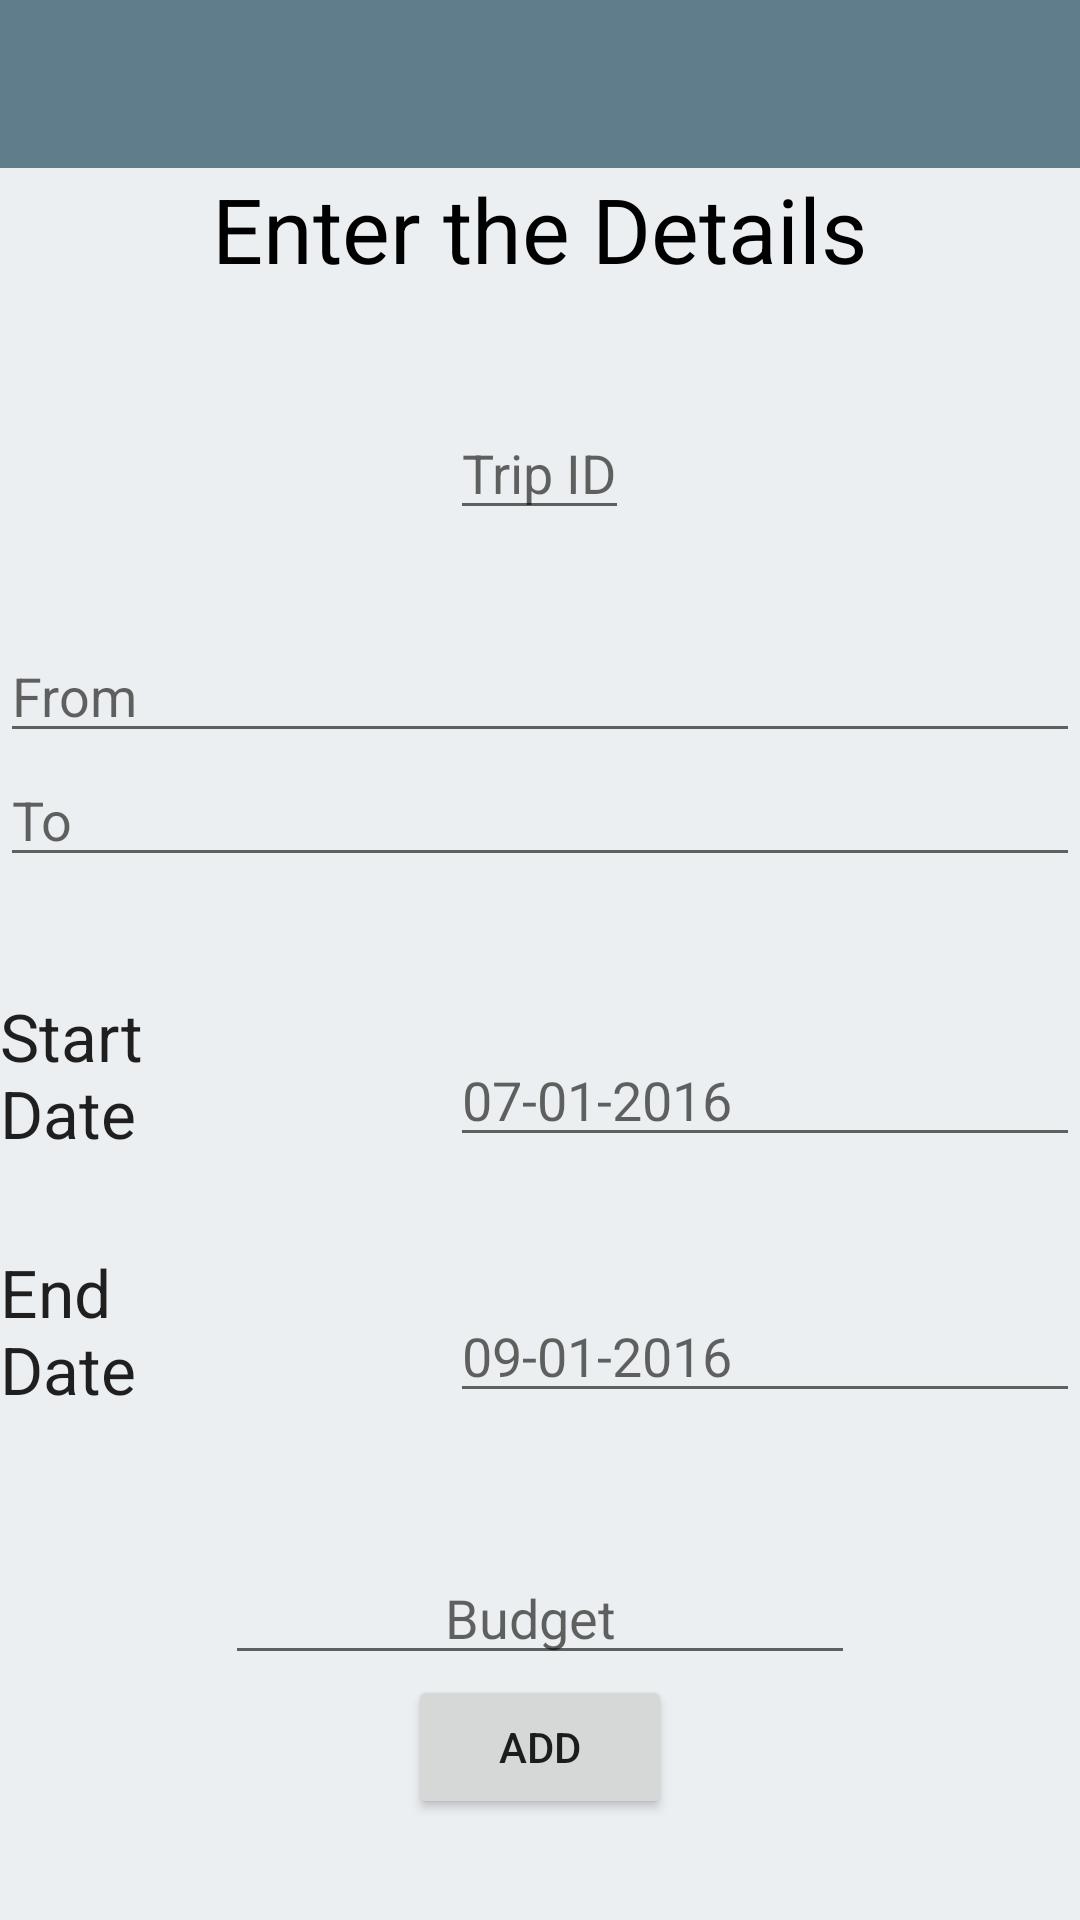

Here is an Android app screen rendered from its layout file. Give the layout XML and the strings, colors and styles it references.
<!-- AndroidManifest.xml: application theme AppTheme -->
<!-- res/layout/activity_add_trip.xml -->
<?xml version="1.0" encoding="utf-8"?>

<RelativeLayout xmlns:android="http://schemas.android.com/apk/res/android"
    xmlns:tools="http://schemas.android.com/tools"
    android:layout_width="match_parent"
    android:layout_height="match_parent"

    tools:context="com.gusain.expensemanagerapplication.AddTripActivity">

    <include
        android:id="@+id/app_bar1"
        layout="@layout/app_bar">

    </include>

    <TextView
        android:layout_width="wrap_content"
        android:layout_height="wrap_content"
        android:textAppearance="?android:attr/textAppearanceLarge"
        android:text="Enter the Details"
        android:id="@+id/textView1"
        android:layout_below="@+id/app_bar1"
        android:layout_centerHorizontal="true"
        android:textColor="#000000"
        android:textSize="30dp" />

    <EditText
        android:layout_width="wrap_content"
        android:layout_height="wrap_content"
        android:id="@+id/editText1"
        android:hint="Trip ID"
        android:layout_below="@+id/textView1"
        android:layout_centerHorizontal="true"
        android:layout_marginTop="39dp" />

    <EditText
        android:layout_width="fill_parent"
        android:layout_height="wrap_content"
        android:id="@+id/editText2"
        android:hint="From"
        android:layout_below="@+id/editText1"
        android:layout_alignParentStart="true"
        android:layout_marginTop="33dp" />

    <EditText
        android:layout_width="match_parent"
        android:layout_height="wrap_content"
        android:id="@+id/editText3"
        android:hint="To"
        android:layout_below="@+id/editText2"
        android:layout_alignParentStart="true" />

    <EditText
        android:layout_width="wrap_content"
        android:layout_height="wrap_content"
        android:inputType="date"
        android:hint="07-01-2016"
        android:ems="10"
        android:id="@+id/editText4"
        android:layout_below="@+id/editText3"
        android:layout_alignParentEnd="true"
        android:layout_marginTop="52dp" />

    <EditText
        android:layout_width="wrap_content"
        android:layout_height="wrap_content"
        android:inputType="date"
        android:ems="10"
        android:id="@+id/editText5"
        android:hint="09-01-2016"
        android:layout_below="@+id/editText4"
        android:layout_alignParentEnd="true"
        android:layout_marginTop="44dp" />

    <EditText
        android:layout_width="wrap_content"
        android:layout_height="wrap_content"
        android:inputType="number"
        android:hint="                Budget"
        android:ems="10"
        android:id="@+id/editText6"
        android:layout_below="@+id/editText5"
        android:layout_centerHorizontal="true"
        android:layout_marginTop="46dp" />

    <Button
        android:layout_width="wrap_content"
        android:layout_height="wrap_content"
        android:text="ADD"
        android:onClick="add_database"
        android:id="@+id/button1"
        android:layout_below="@+id/editText6"
        android:layout_centerHorizontal="true" />

    <TextView
        android:layout_width="wrap_content"
        android:layout_height="wrap_content"
        android:textAppearance="?android:attr/textAppearanceLarge"
        android:text="Start Date"
        android:id="@+id/textView"
        android:layout_alignBottom="@+id/editText4"
        android:layout_toStartOf="@+id/editText6" />

    <TextView
        android:layout_width="wrap_content"
        android:layout_height="wrap_content"
        android:textAppearance="?android:attr/textAppearanceLarge"
        android:text="End Date"
        android:id="@+id/textView3"
        android:layout_alignBottom="@+id/editText5"
        android:layout_toStartOf="@+id/editText6" />

</RelativeLayout>
<!-- res/layout/app_bar.xml (included above) -->
<?xml version="1.0" encoding="utf-8"?>

<android.support.v7.widget.Toolbar xmlns:android="http://schemas.android.com/apk/res/android"
    android:layout_width="match_parent"
    android:layout_height="wrap_content"
    xmlns:app="http://schemas.android.com/apk/res-auto"
    android:background="@color/colorPrimary"
    app:theme="@style/AppToolbarTheme">


</android.support.v7.widget.Toolbar>
<!-- resources referenced by this layout -->
<resources>
  <color name="colorPrimary">#607d8b</color>
  <style name="AppToolbarTheme" parent="ThemeOverlay.AppCompat.Light">
      <item name="android:textColorPrimary">#000000</item>
      <item name="android:textColorSecondary">#263238</item>
  </style>
  <style name="AppTheme" parent="Theme.AppCompat.Light.NoActionBar">
          
          <item name="colorPrimary">@color/colorPrimary</item>
          <item name="colorPrimaryDark">@color/colorPrimaryDark</item>
          <item name="colorAccent">@color/colorAccent</item>
          <item name="android:colorBackground">@color/windowBackground</item>
      </style>
  <color name="colorPrimaryDark">#455a64</color>
  <color name="colorAccent">#00e676</color>
  <color name="windowBackground">#eceff1</color>
</resources>
